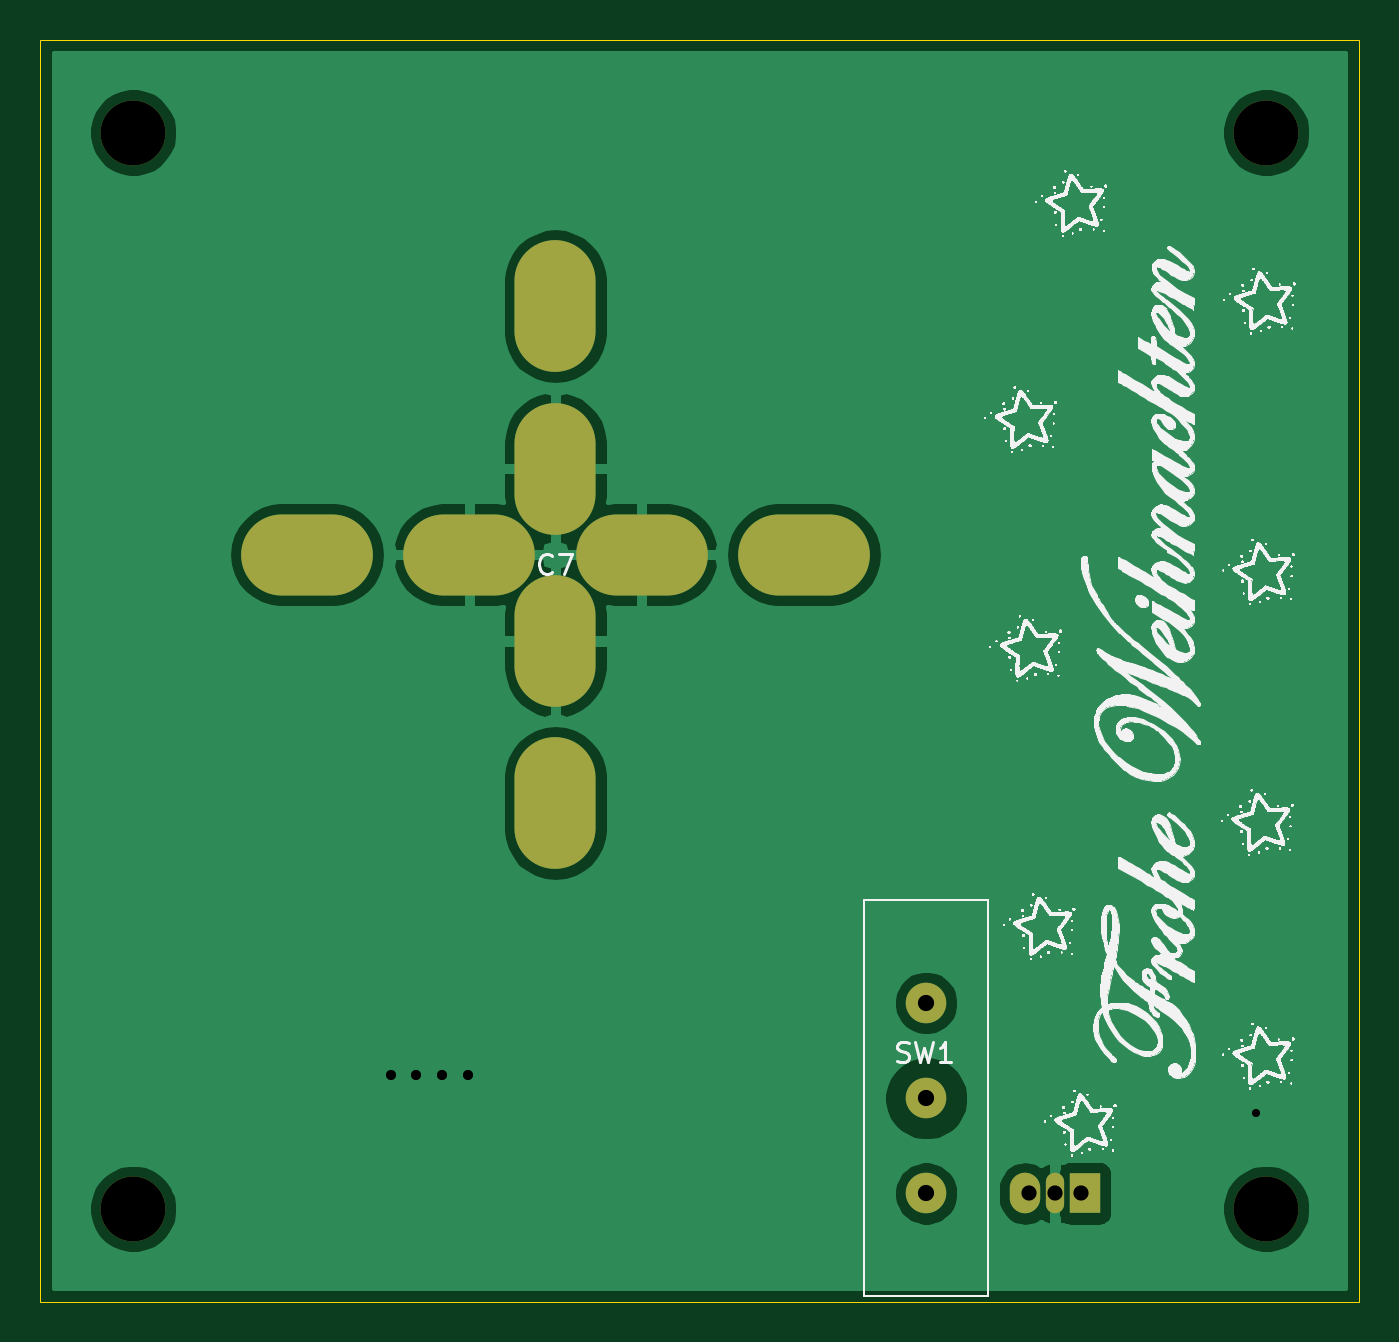
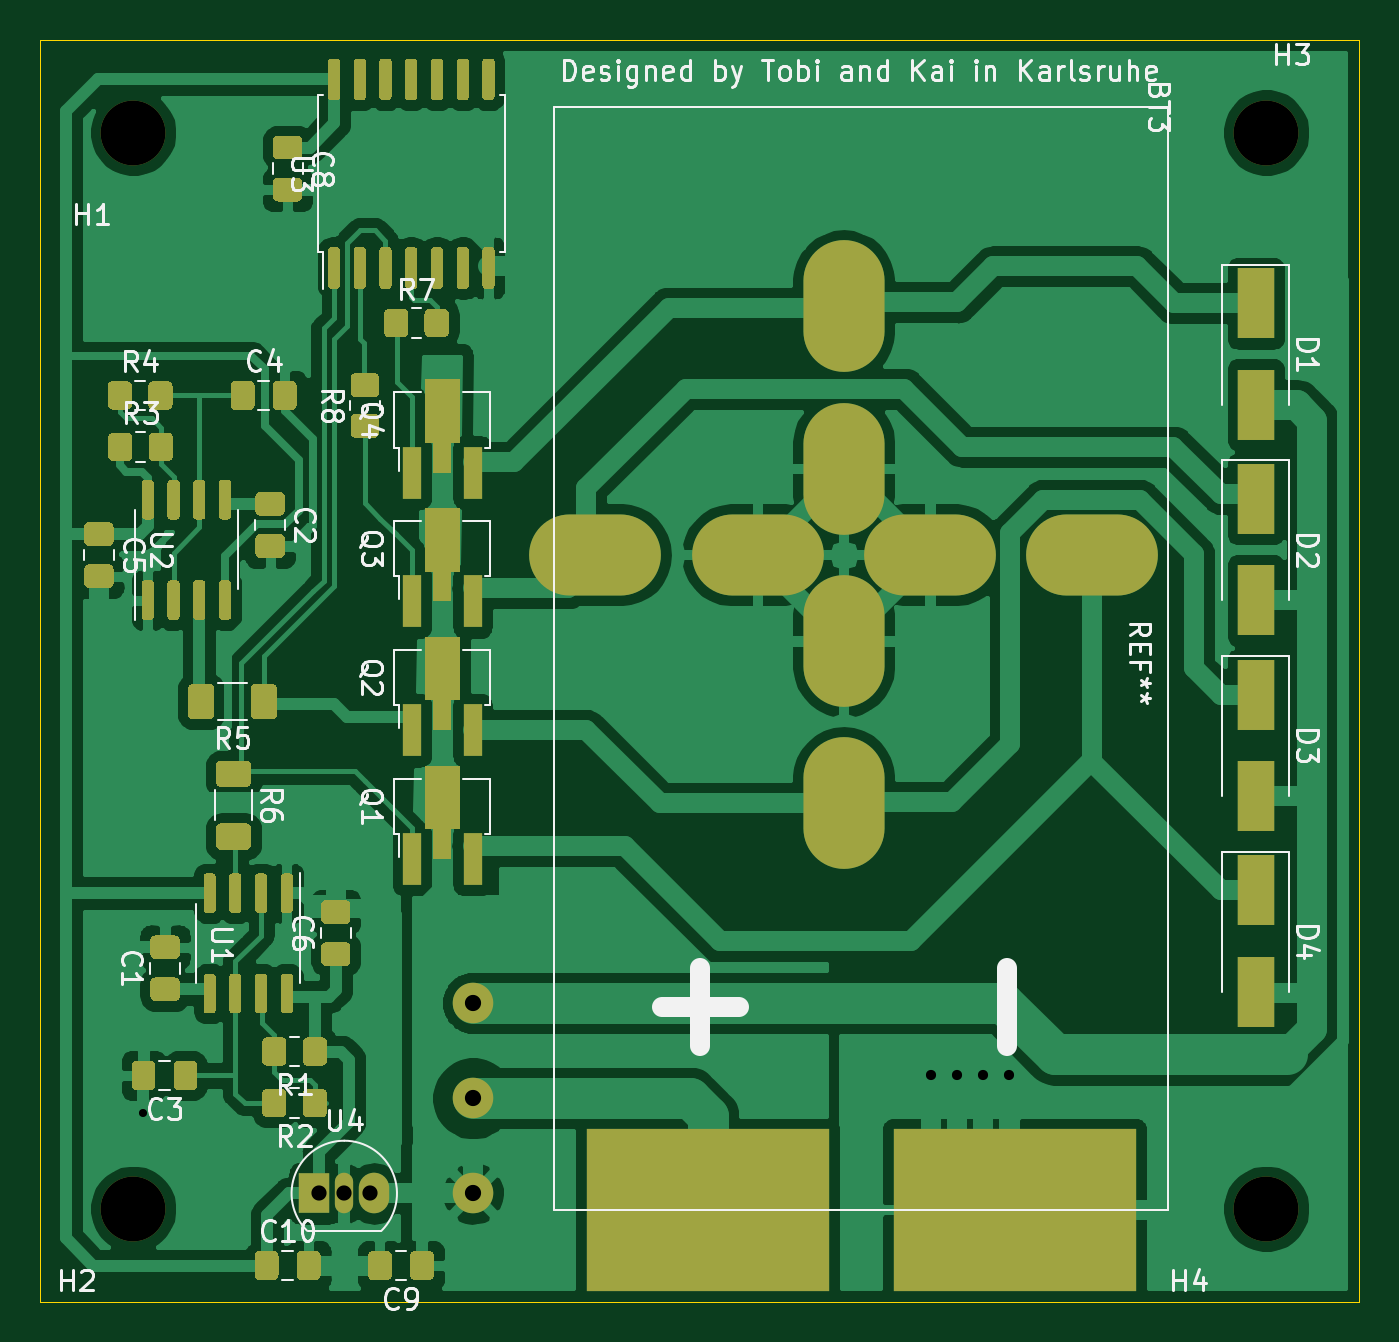
Circuit board: 10 layer files. Board 65.0 x 62.2 mm.
- bottom_copper: Base-B_Cu.gbr (171208 bytes)
- bottom_mask: Base-B_Mask.gbr (25189 bytes)
- paste: Base-B_Paste.gbr (24392 bytes)
- bottom_silk: Base-B_SilkS.gbr (39122 bytes)
- outline: Base-Edge_Cuts.gbr (739 bytes)
- top_copper: Base-F_Cu.gbr (34424 bytes)
- top_mask: Base-F_Mask.gbr (1252 bytes)
- paste: Base-F_Paste.gbr (455 bytes)
- top_silk: Base-F_SilkS.gbr (609763 bytes)
- drill: Base.drl (936 bytes)

=== bottom_copper: Base-B_Cu.gbr (171208 bytes, source omitted) ===
=== bottom_mask: Base-B_Mask.gbr (25189 bytes, source omitted) ===
=== paste: Base-B_Paste.gbr (24392 bytes, source omitted) ===
=== bottom_silk: Base-B_SilkS.gbr (39122 bytes, source omitted) ===
=== outline: Base-Edge_Cuts.gbr ===
%TF.GenerationSoftware,KiCad,Pcbnew,(5.1.8)-1*%
%TF.CreationDate,2021-11-03T02:00:03+01:00*%
%TF.ProjectId,Base,42617365-2e6b-4696-9361-645f70636258,rev?*%
%TF.SameCoordinates,Original*%
%TF.FileFunction,Profile,NP*%
%FSLAX46Y46*%
G04 Gerber Fmt 4.6, Leading zero omitted, Abs format (unit mm)*
G04 Created by KiCad (PCBNEW (5.1.8)-1) date 2021-11-03 02:00:03*
%MOMM*%
%LPD*%
G01*
G04 APERTURE LIST*
%TA.AperFunction,Profile*%
%ADD10C,0.050000*%
%TD*%
G04 APERTURE END LIST*
D10*
X176746000Y-129248000D02*
X176746000Y-67018000D01*
X111722000Y-129248000D02*
X176746000Y-129248000D01*
X111722000Y-67018000D02*
X119469000Y-67018000D01*
X111722000Y-129248000D02*
X111722000Y-67018000D01*
X176746000Y-67018000D02*
X119469000Y-67018000D01*
M02*

=== top_copper: Base-F_Cu.gbr (34424 bytes, source omitted) ===
=== top_mask: Base-F_Mask.gbr ===
%TF.GenerationSoftware,KiCad,Pcbnew,(5.1.8)-1*%
%TF.CreationDate,2021-11-03T02:00:03+01:00*%
%TF.ProjectId,Base,42617365-2e6b-4696-9361-645f70636258,rev?*%
%TF.SameCoordinates,Original*%
%TF.FileFunction,Soldermask,Top*%
%TF.FilePolarity,Negative*%
%FSLAX46Y46*%
G04 Gerber Fmt 4.6, Leading zero omitted, Abs format (unit mm)*
G04 Created by KiCad (PCBNEW (5.1.8)-1) date 2021-11-03 02:00:03*
%MOMM*%
%LPD*%
G01*
G04 APERTURE LIST*
%ADD10R,1.500000X2.000000*%
%ADD11O,1.500000X2.000000*%
%ADD12O,0.900000X2.000000*%
%ADD13C,2.000000*%
%ADD14O,4.000000X6.500000*%
%ADD15O,6.500000X4.000000*%
%ADD16C,3.200000*%
G04 APERTURE END LIST*
D10*
%TO.C,U4*%
X163230000Y-123914000D03*
D11*
X160290000Y-123914000D03*
D12*
X161760000Y-123914000D03*
%TD*%
D13*
%TO.C,SW1*%
X155408000Y-114516000D03*
X155408000Y-119216000D03*
X155408000Y-123916000D03*
%TD*%
D14*
%TO.C,C7*%
X137122000Y-104668000D03*
X137122000Y-96668000D03*
X137122000Y-80168000D03*
X137122000Y-88168000D03*
D15*
X124872000Y-92418000D03*
X132872000Y-92418000D03*
X149372000Y-92418000D03*
X141372000Y-92418000D03*
%TD*%
D16*
%TO.C,H4*%
X116294000Y-124676000D03*
%TD*%
%TO.C,H3*%
X116294000Y-71590000D03*
%TD*%
%TO.C,H2*%
X172174000Y-124676000D03*
%TD*%
%TO.C,H1*%
X172174000Y-71590000D03*
%TD*%
M02*

=== paste: Base-F_Paste.gbr ===
%TF.GenerationSoftware,KiCad,Pcbnew,(5.1.8)-1*%
%TF.CreationDate,2021-11-03T02:00:03+01:00*%
%TF.ProjectId,Base,42617365-2e6b-4696-9361-645f70636258,rev?*%
%TF.SameCoordinates,Original*%
%TF.FileFunction,Paste,Top*%
%TF.FilePolarity,Positive*%
%FSLAX46Y46*%
G04 Gerber Fmt 4.6, Leading zero omitted, Abs format (unit mm)*
G04 Created by KiCad (PCBNEW (5.1.8)-1) date 2021-11-03 02:00:03*
%MOMM*%
%LPD*%
G01*
G04 APERTURE LIST*
G04 APERTURE END LIST*
M02*

=== top_silk: Base-F_SilkS.gbr (609763 bytes, source omitted) ===
=== drill: Base.drl ===
M48
; DRILL file {KiCad (5.1.8)-1} date 11/03/21 02:00:26
; FORMAT={-:-/ absolute / inch / decimal}
; #@! TF.CreationDate,2021-11-03T02:00:26+01:00
; #@! TF.GenerationSoftware,Kicad,Pcbnew,(5.1.8)-1
FMAT,2
INCH
T1C0.0157
T2C0.0197
T3C0.0295
T4C0.0315
T5C0.0787
T6C0.1260
%
G90
G05
T1
X6.7595Y-4.7215
T2
X5.0785Y-4.6485
X5.1285Y-4.6485
X5.1785Y-4.6485
X5.2285Y-4.6485
T3
X6.3185Y-4.8785
X6.3685Y-4.8785
X6.4185Y-4.8785
T4
X6.1184Y-4.5085
X6.1184Y-4.6935
X6.1184Y-4.8786
T6
X6.7785Y-2.8185
X6.7785Y-4.9085
X4.5785Y-2.8185
X4.5785Y-4.9085
T5
G00X4.867Y-3.6385
M15
G01X4.9654Y-3.6385
M16
G05
G00X5.182Y-3.6385
M15
G01X5.2804Y-3.6385
M16
G05
G00X5.3985Y-3.107
M15
G01X5.3985Y-3.2054
M16
G05
G00X5.3985Y-3.422
M15
G01X5.3985Y-3.5204
M16
G05
G00X5.3985Y-3.7566
M15
G01X5.3985Y-3.855
M16
G05
G00X5.3985Y-4.0716
M15
G01X5.3985Y-4.17
M16
G05
G00X5.5166Y-3.6385
M15
G01X5.615Y-3.6385
M16
G05
G00X5.8316Y-3.6385
M15
G01X5.93Y-3.6385
M16
G05
T0
M30
